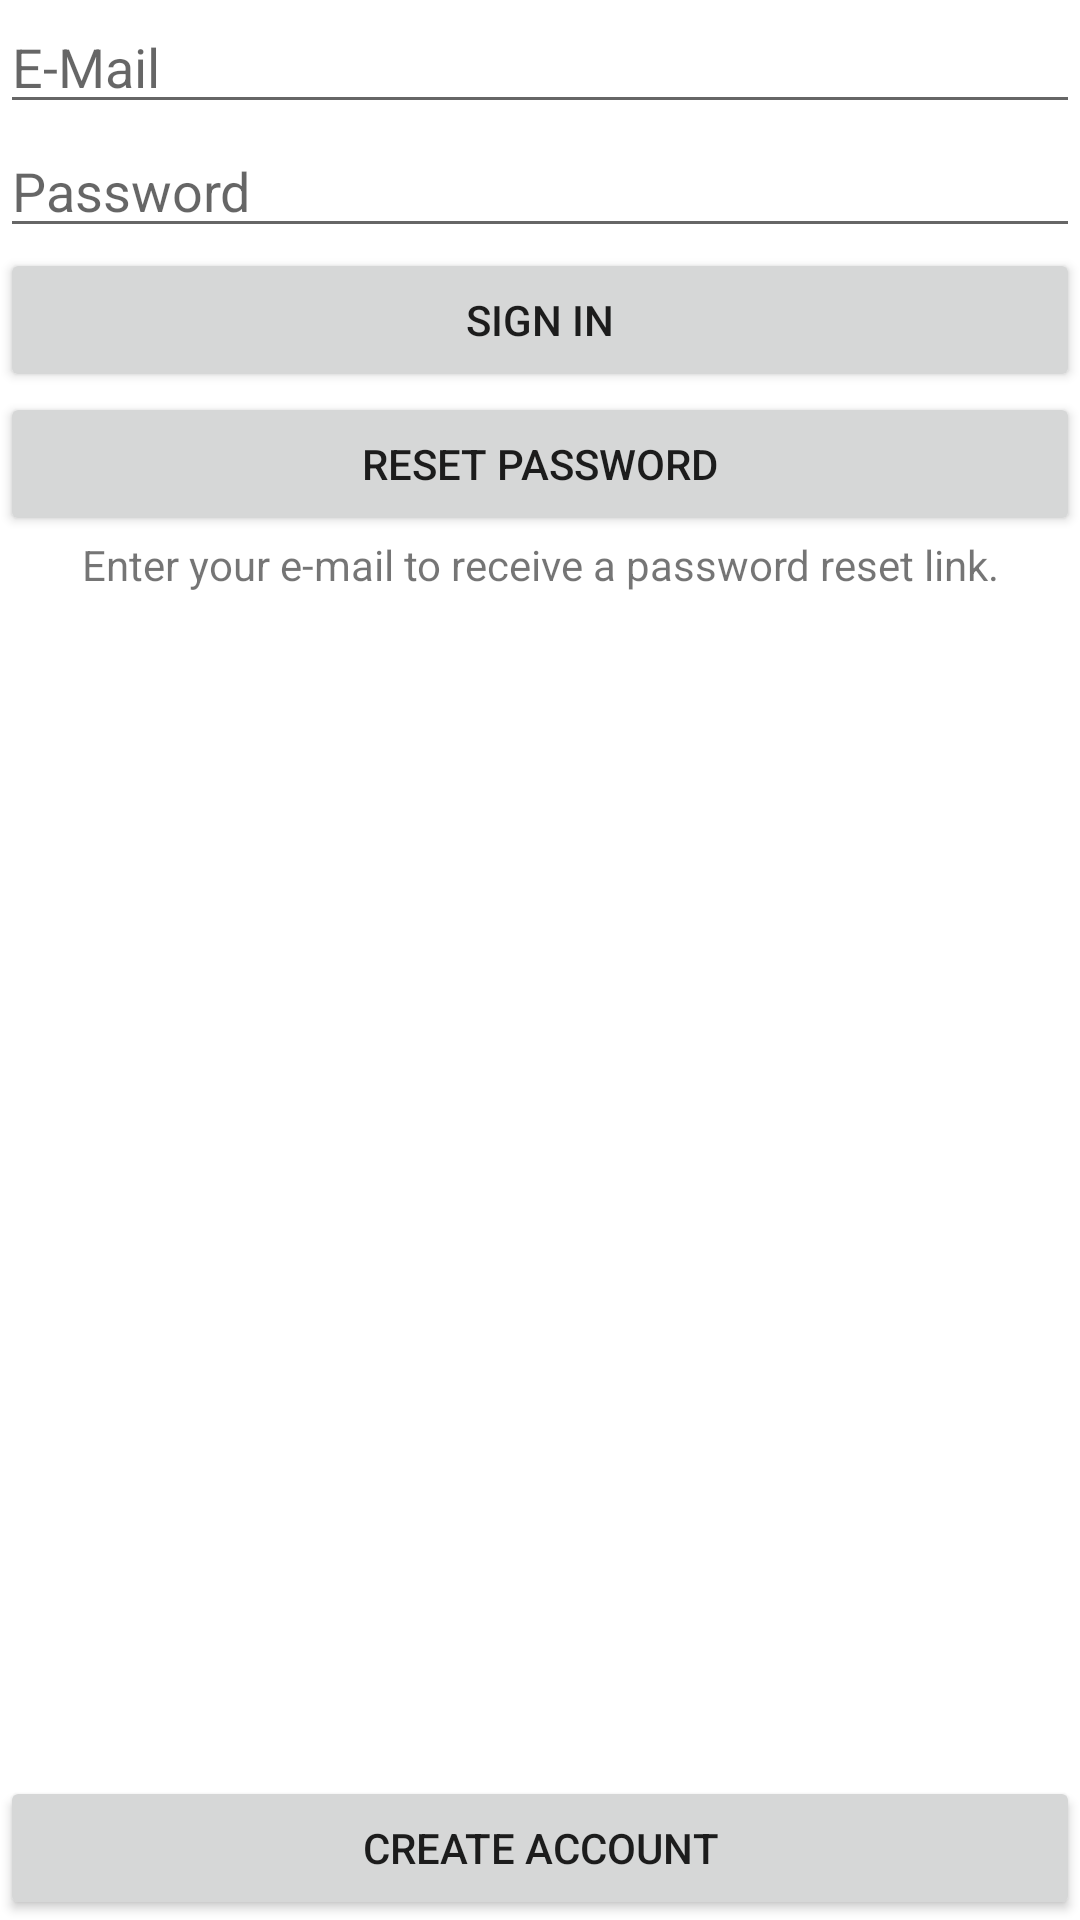

Android layout source for this screen:
<!-- AndroidManifest.xml: application theme Theme.Pluto23 -->
<!-- res/layout/activity_sign_in.xml -->
<?xml version="1.0" encoding="utf-8"?>
<LinearLayout xmlns:android="http://schemas.android.com/apk/res/android"
    xmlns:app="http://schemas.android.com/apk/res-auto"
    xmlns:tools="http://schemas.android.com/tools"
    android:layout_width="match_parent"
    android:layout_height="match_parent"
    tools:context=".SignInActivity"
    android:orientation="vertical"
    android:layout_marginBottom="10dp"
    android:layout_marginTop="10dp"
    android:layout_marginLeft="10dp"
    android:layout_marginRight="10dp">

    <EditText
        android:id="@+id/signInEmail"
        android:layout_width="match_parent"
        android:layout_height="wrap_content"
        android:ems="10"
        android:hint="E-Mail"
        android:inputType="textEmailAddress" />

    <EditText
        android:id="@+id/signInPassword"
        android:layout_width="match_parent"
        android:layout_height="wrap_content"
        android:ems="10"
        android:hint="Password"
        android:inputType="textPassword" />

    <Button
        android:id="@+id/signInButtonSignIn"
        android:layout_width="match_parent"
        android:layout_height="wrap_content"
        android:text="Sign In" />

    <Button
        android:id="@+id/signInButtonResetPassword"
        android:layout_width="match_parent"
        android:layout_height="wrap_content"
        android:text="Reset Password" />


    <TextView
        android:id="@+id/textView"
        android:layout_width="match_parent"
        android:layout_height="wrap_content"
        android:text="Enter your e-mail to receive a password reset link."
        android:textAlignment="center" />

    <Space
        android:layout_width="1dp"
        android:layout_height="1dp"
        android:layout_weight="1"/>

    <Button
        android:id="@+id/signInButtonCreateAccount"
        android:layout_width="match_parent"
        android:layout_height="wrap_content"
        android:text="Create Account" />
</LinearLayout>
<!-- resources referenced by this layout -->
<resources>
  <style name="Theme.Pluto23" parent="Theme.MaterialComponents.DayNight.DarkActionBar">
          
          <item name="colorPrimary">@color/purple_500</item>
          <item name="colorPrimaryVariant">@color/purple_700</item>
          <item name="colorOnPrimary">@color/white</item>
          
          <item name="colorSecondary">@color/teal_200</item>
          <item name="colorSecondaryVariant">@color/teal_700</item>
          <item name="colorOnSecondary">@color/black</item>
          
          <item name="android:statusBarColor">?attr/colorPrimaryVariant</item>
          
      </style>
  <!-- not gathered from this repository: default colours our renderer supplied (Android Studio template values) -->
  <color name="purple_500">#FF6200EE</color>
  <color name="purple_700">#FF3700B3</color>
  <color name="teal_200">#FF03DAC5</color>
  <color name="teal_700">#FF018786</color>
  <color name="black">#FF000000</color>
  <color name="white">#FFFFFFFF</color>
</resources>
